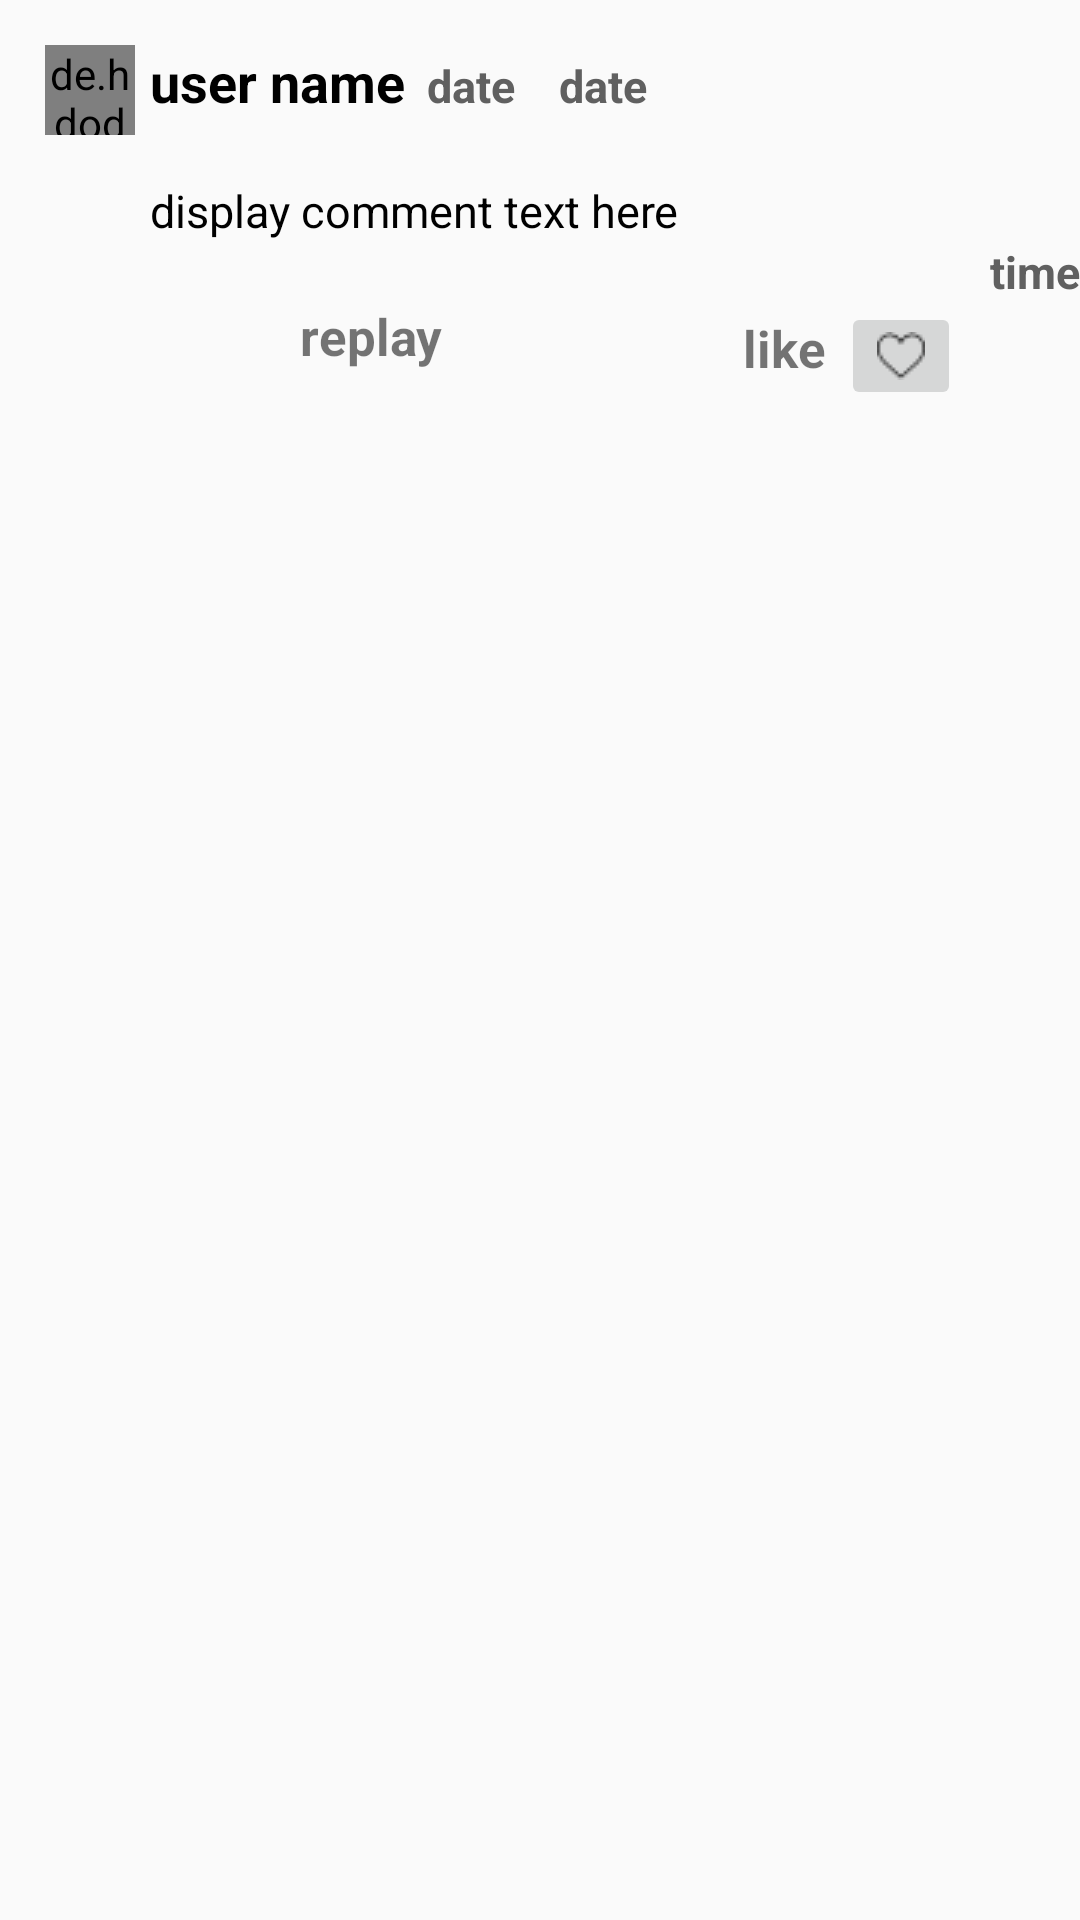

The Android layout XML behind this screen, and the referenced resources:
<!-- AndroidManifest.xml: application theme AppTheme -->
<!-- res/layout/all_replay_comments_layout.xml -->
<?xml version="1.0" encoding="utf-8"?>
<LinearLayout xmlns:android="http://schemas.android.com/apk/res/android"
    android:orientation="vertical"
    android:layout_width="match_parent"
    android:layout_height="wrap_content"
    >
    <LinearLayout
        android:layout_width="match_parent"
        android:layout_height="wrap_content"
        android:orientation="horizontal"
        android:layout_margin="15dp"
        >


<de.hdodenhof.circleimageview.CircleImageView
    android:layout_width="30dp"
    android:layout_height="30dp"
    android:src="@drawable/backgroundprof"
    android:id="@+id/image_profile_commentreplay"

    />

            <TextView
                android:id="@+id/textnamecomment"
                android:layout_width="wrap_content"
                android:layout_height="wrap_content"
                android:text="user name"
                android:layout_marginLeft="5dp"
                android:textSize="18dp"
                android:textColor="#000"
                android:textStyle="bold"
                />

        <TextView
            android:id="@+id/all_"
            android:layout_width="wrap_content"
            android:layout_height="wrap_content"
            android:text="  date  "
            android:textSize="15dp"
            android:textColor="#606060"
            android:textStyle="bold" />

        <TextView
            android:id="@+id/textdatecomment"
            android:layout_width="wrap_content"
            android:layout_height="wrap_content"
            android:text="  date"

            android:textSize="15dp"
            android:textColor="#606060"
            android:textStyle="bold" />


    </LinearLayout>

    <LinearLayout
        android:layout_width="match_parent"
        android:layout_height="wrap_content"
        android:orientation="vertical">
        <TextView
            android:layout_width="match_parent"
            android:layout_height="wrap_content"
            android:text="display comment text here"
            android:paddingLeft="50dp"
            android:id="@+id/textcomment"
            android:textColor="#000"
            android:textSize="15dp"/>
        <TextView
            android:layout_width="match_parent"
            android:layout_height="wrap_content"
            android:text="time"
            android:textColor="#606060"
            android:textStyle="bold"
            android:textSize="15dp"
            android:id="@+id/textTimecomment"
            android:gravity="right"/>
        <LinearLayout
            android:layout_width="match_parent"
            android:layout_height="wrap_content"
            android:orientation="horizontal">
            <TextView
                android:layout_width="wrap_content"
                android:layout_height="wrap_content"
                android:text="replay"
                android:layout_marginLeft="100dp"
                android:textSize="17dp"
                android:textStyle="bold"
                android:id="@+id/replaycomment"
                />
            <TextView
                android:layout_width="wrap_content"
                android:layout_height="wrap_content"
                android:text="like"
                android:textStyle="bold"
                android:id="@+id/likecommenttext"
                android:layout_marginLeft="100dp"
                android:textSize="17dp"
                android:layout_marginTop="4dp"
                />
            <ImageButton
                android:layout_width="wrap_content"
                android:layout_height="wrap_content"
                android:src="@drawable/smallheart"
                android:layout_marginLeft="5dp"
                android:id="@+id/likecommentbutton"/>
        </LinearLayout>

    </LinearLayout>

</LinearLayout>
<!-- resources referenced by this layout -->
<resources>
  <!-- drawable smallheart: png bitmap (drawable, 523 bytes) -->
  <style name="AppTheme" parent="Theme.AppCompat.Light.NoActionBar">
          
          <item name="colorPrimary">@color/colorPrimary</item>
          <item name="colorPrimaryDark">@color/colorPrimaryDark</item>
          <item name="colorAccent">@color/colorAccent</item>
      </style>
  <color name="colorPrimary">#ed4c54</color>
  <color name="colorPrimaryDark">#212120</color>
  <color name="colorAccent">#009688</color>
</resources>
